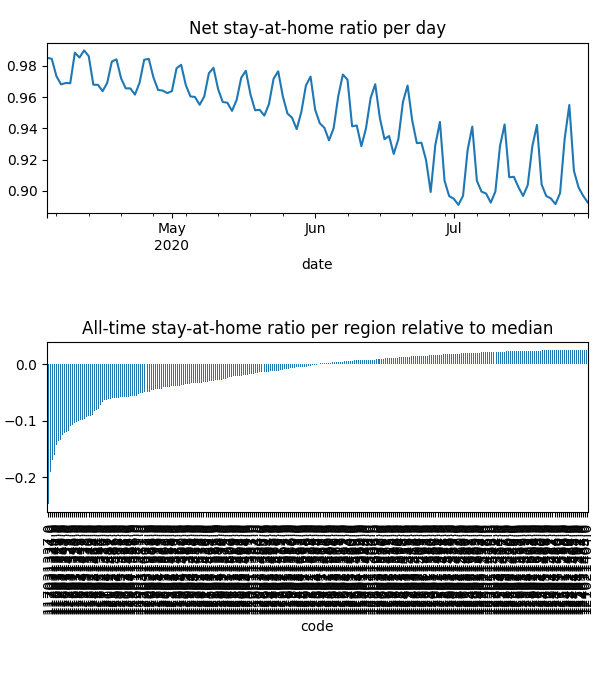

Source data for this figure (header and first rows):
date, code, km, stay, weight, visit
2020-04-04, 115011290, , 1.0, 3.2940560147641636e-05, 0.0
2020-04-04, 115011291, , 1.0, 4.352370513963888e-05, 0.0
2020-04-04, 115011294, , 1.0, 1.2603177720668812e-05, 0.0
2020-04-04, 115011296, , 1.0, 2.0868454828644024e-05, 0.0
2020-04-04, 115011553, , 1.0, 1.3208473531289599e-05, 0.0
2020-04-04, 115011554, , 1.0, 6.021885537293589e-06, 0.0
2020-04-04, 115011555, , 1.0, 2.3339065852062316e-05, 0.0
2020-04-04, 115011556, , 1.0, 1.6487936739544958e-05, 0.0
2020-04-04, 115011557, , 1.0, 6.244944107276708e-06, 0.0
2020-04-04, 115011558, , 1.0, 2.152163709964024e-05, 0.0
2020-04-04, 115011559, , 1.0, 4.895629607724248e-05, 0.0
2020-04-04, 115041301, , 1.0, 2.0854056048789346e-05, 0.0
2020-04-04, 115041302, 2.033, 0.9998, 7.707196620762328e-05, 0.00014
2020-04-04, 116011303, 2.147, 0.9905, 6.20673772509721e-05, 0.002628
2020-04-04, 116011304, 2.031, 0.9923, 5.224960478934307e-05, 0.002485
2020-04-04, 116011306, 2.031, 0.9982, 6.717100167020091e-05, 0.00137
2020-04-04, 116011307, 2.216, 0.9964, 6.345431948549792e-05, 0.001131
2020-04-04, 116011308, 2.196, 0.9989, 6.601252247446479e-05, 0.0004967
2020-04-04, 116011560, 2.051, 0.996, 2.6457649081886693e-05, 0.001414
2020-04-04, 116011561, 2.031, 0.983, 3.9929214057979794e-05, 0.004269
2020-04-04, 116021309, 2.033, 1, 3.149633714995124e-05, 1.871898363954463e-06
2020-04-04, 116021310, 2.033, 0.9971, 6.500872807110046e-05, 0.0002704
2020-04-04, 116021312, 2.033, 0.9999, 0.0001564, 0.0001254
2020-04-04, 116021562, , 1.0, 7.980020874560616e-06, 0.0
2020-04-04, 116021563, 2.033, 1, 5.219532090905978e-05, 1.1773465917935794e-05
2020-04-04, 116031313, 2.031, 0.9973, 5.045829661087465e-05, 0.001648
2020-04-04, 116031314, , 1.0, 2.4711390483966187e-05, 0.0
2020-04-04, 116031315, 2.031, 0.9965, 4.94059013040246e-05, 0.002154
2020-04-04, 116031316, 2.031, 0.9998, 5.454137425209413e-05, 0.0001453
2020-04-04, 116031317, 2.031, 0.9865, 6.418783563664998e-05, 0.001842
2020-04-04, 116031318, 2.031, 0.999, 2.7427091945323026e-05, 0.0006077
2020-04-04, 116031319, 2.031, 0.9944, 5.460765591395109e-05, 0.002788
2020-04-04, 117011320, 2.616, 0.9792, 2.01335110829546e-05, 0.001811
2020-04-04, 117011321, 2.182, 0.994, 2.3335136119107162e-05, 0.001208
2020-04-04, 117011322, 2.576, 0.9805, 5.609768454000735e-05, 0.009213
2020-04-04, 117011323, 2.479, 0.9804, 2.262279671373163e-05, 0.003199
2020-04-04, 117011324, 2.691, 0.9939, 4.434594603844777e-06, 0.0001223
2020-04-04, 117011325, 2.881, 0.9713, 2.6929671468533152e-05, 0.004059
2020-04-04, 117021326, 2.677, 0.9744, 6.506267010284467e-05, 0.01005
2020-04-04, 117021327, 2.477, 0.9687, 4.403372156358938e-05, 0.01126
2020-04-04, 117021328, 2.928, 0.9665, 4.644248829658459e-05, 0.01128
2020-04-04, 117031329, 3.955, 0.9433, 3.228137147008701e-05, 0.01213
2020-04-04, 117031330, 2.469, 0.9587, 8.860764902497935e-05, 0.024
2020-04-04, 117031331, 2.879, 0.9617, 4.257902850524559e-05, 0.0126
2020-04-04, 117031332, 2.41, 0.9527, 7.11278050089106e-05, 0.02274
2020-04-04, 117031333, 3.271, 0.9465, 2.7525228445781197e-05, 0.009768
2020-04-04, 117031334, 5.504, 0.9401, 6.46114210798257e-05, 0.02552
2020-04-04, 117031335, 3.888, 0.9476, 8.625302730665381e-05, 0.03146
2020-04-04, 117031336, 5.208, 0.9374, 7.366945789610072e-05, 0.03152
2020-04-04, 117031337, 5.493, 0.9349, 0.0001593, 0.05523
2020-04-04, 117031338, 2.443, 0.9602, 8.30852187954669e-05, 0.02298
2020-04-04, 118011339, 2.766, 0.9375, 4.384371794492832e-05, 0.02016
2020-04-04, 118011340, 2.59, 0.9476, 3.277737479566579e-05, 0.01228
2020-04-04, 118011341, 2.601, 0.9358, 3.885107972262671e-05, 0.01654
2020-04-04, 118011342, 2.422, 0.9428, 1.4123847331339986e-05, 0.006317
2020-04-04, 118011343, 2.298, 0.955, 4.9016115483085395e-05, 0.01521
2020-04-04, 118011344, 2.311, 0.9626, 1.335083020489572e-05, 0.004341
2020-04-04, 118011345, 2.553, 0.9497, 6.070377319955863e-05, 0.02037
2020-04-04, 118011346, 2.281, 0.9694, 2.8996983755019877e-05, 0.007036
2020-04-04, 118011347, 2.366, 0.9496, 1.4302892354731226e-05, 0.005099
... 31,564 more rows
